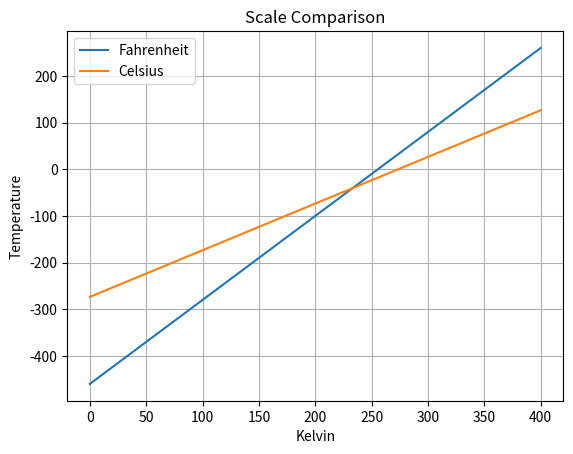

This chart was generated by the following Python code:
# fahrenheit_to_celsius.py

import numpy as np
import matplotlib.pyplot as plt

k = np.linspace(0, 400)
f = 9 / 5 * (k - 273.15) + 32
c = 5 / 9 * (f - 32)

plt.figure()
plt.plot(k, f, label="Fahrenheit")
plt.plot(k, c, label="Celsius")
plt.grid()
plt.title("Scale Comparison")
plt.xlabel("Kelvin")
plt.ylabel("Temperature")
plt.legend()
plt.show()
